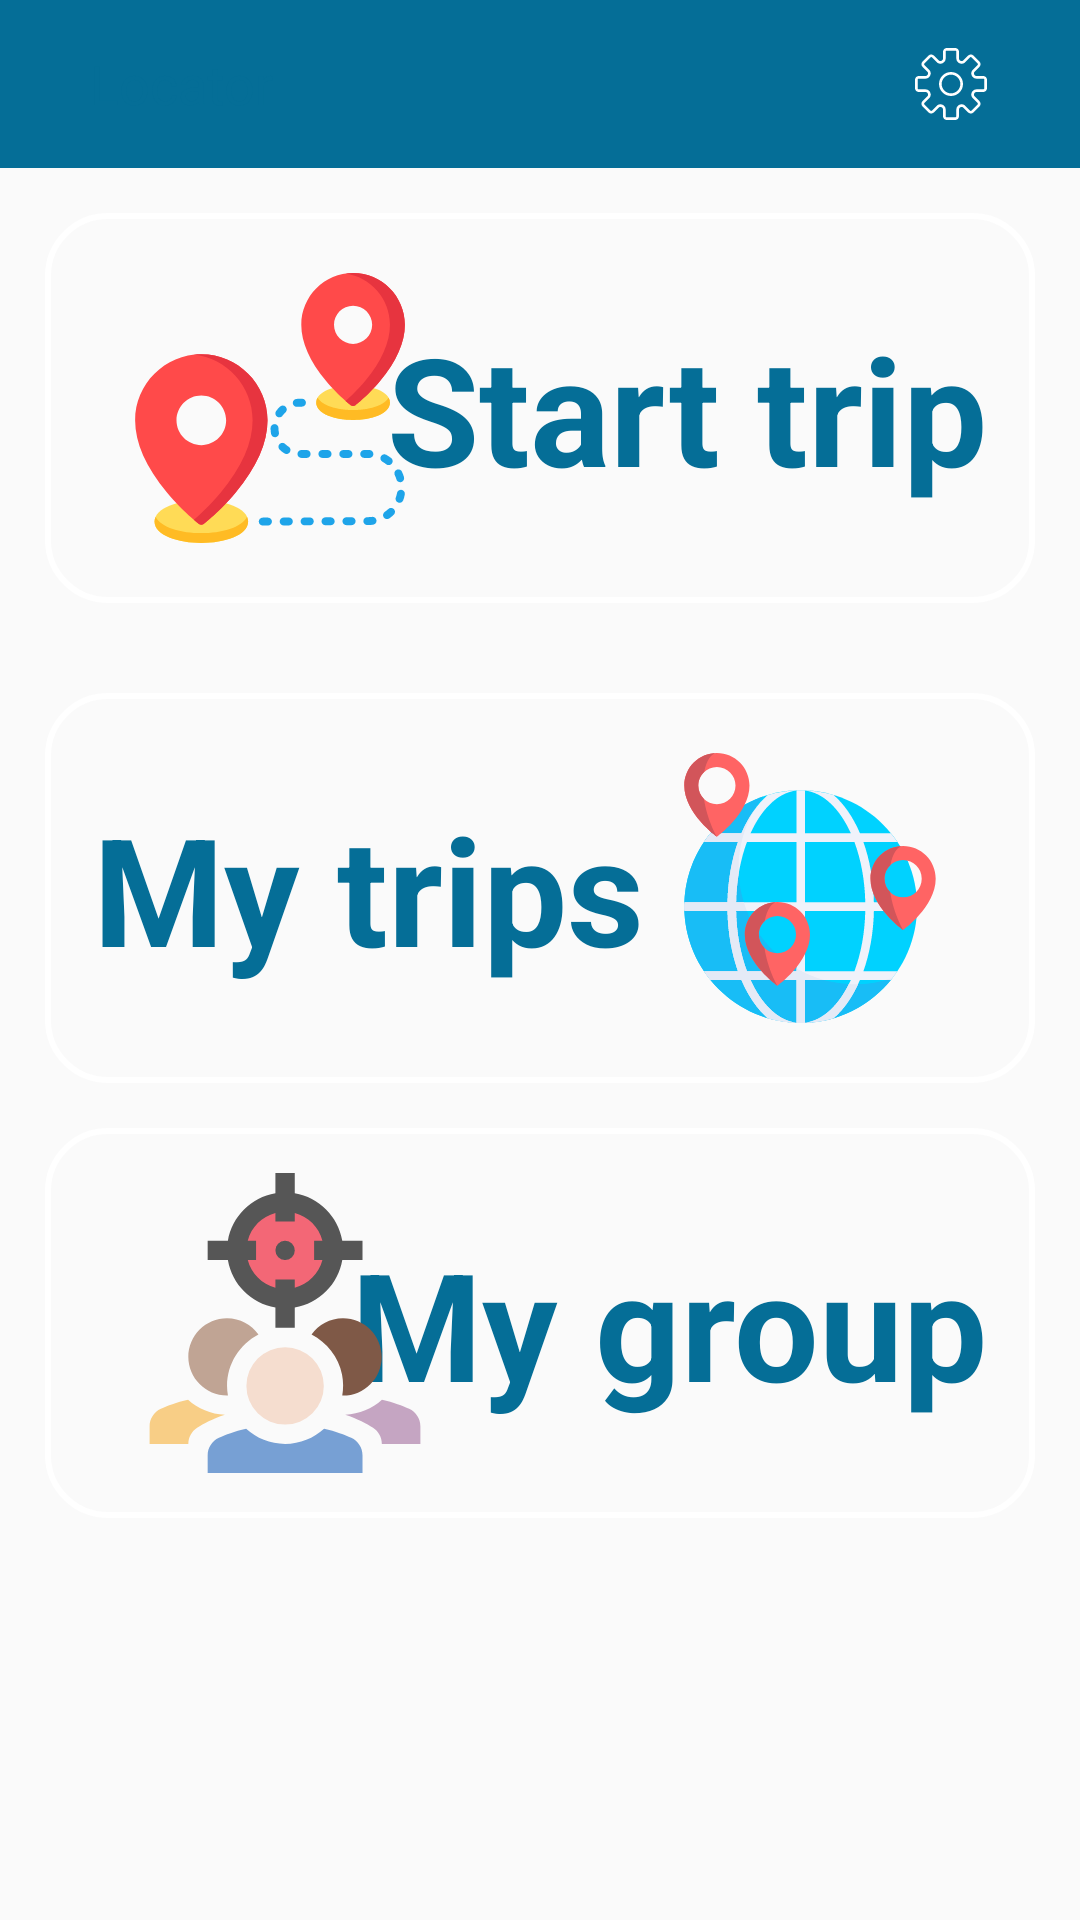

Write the Android layout XML for this screen, with the resource values it uses.
<!-- AndroidManifest.xml: application theme AppTheme -->
<!-- res/layout/activity_menu.xml -->
<?xml version="1.0" encoding="utf-8"?>
<RelativeLayout xmlns:android="http://schemas.android.com/apk/res/android"
    xmlns:tools="http://schemas.android.com/tools"
    android:layout_width="match_parent"
    android:layout_height="match_parent"
    tools:context=".activities.MenuActivity"
    android:background="@drawable/gradient">

    <RelativeLayout
        android:id="@+id/toolbar"
        android:layout_width="match_parent"
        android:layout_height="wrap_content"
        android:background="@color/colorPrimaryDark">

        <TextView
            style="@style/AppTheme.SimpleACTextView"
            android:layout_width="wrap_content"
            android:layout_height="wrap_content"
            android:layout_centerVertical="true"
            android:text="@string/app_name"
            android:layout_marginStart="@dimen/button_margin"
            android:layout_marginLeft="@dimen/button_margin" />

        <ImageButton
            android:id="@+id/btn_settings"
            android:layout_width="wrap_content"
            android:layout_height="wrap_content"
            android:layout_centerVertical="true"
            android:foregroundGravity="right"
            android:src="@drawable/ic_settings"
            android:layout_alignParentEnd="true"
            android:padding="@dimen/activity_vertical_margin"
            android:background="@color/colorPrimaryDark"
            android:layout_alignParentRight="true"
            android:layout_marginEnd="@dimen/button_settings_margin"
            android:layout_marginRight="@dimen/button_settings_margin" />

    </RelativeLayout>

    <LinearLayout
        android:layout_width="wrap_content"
        android:layout_height="wrap_content"
        android:layout_below="@+id/toolbar"
        android:orientation="vertical" >

        <RelativeLayout
            android:id="@+id/layout_button_trip"
            android:layout_width="match_parent"
            android:layout_height="@dimen/button_menu_size"
            android:background="@drawable/button_rounded"
            android:layout_margin="@dimen/button_settings_margin">

            <ImageView
                android:id="@+id/image_trip"
                android:layout_width="wrap_content"
                android:layout_height="wrap_content"
                android:layout_centerVertical="true"
                android:src="@drawable/ic_destination"
                android:layout_marginLeft="@dimen/button_margin"
                android:layout_marginStart="@dimen/button_margin" />

            <TextView
                android:id="@+id/textView_title_start_trip"
                style="@style/AppTheme.TextViewTitle"
                android:textSize="@dimen/text_view_size_menu"
                android:textColor="@color/colorPrimaryDark"
                android:layout_centerVertical="true"
                android:layout_alignParentRight="true"
                android:text="@string/btn_start_trip"
                android:layout_marginEnd="@dimen/button_margin"
                android:layout_marginRight="@dimen/button_margin"
                android:layout_alignParentEnd="true" />
        </RelativeLayout>

        <RelativeLayout
            android:id="@+id/layout_button_trip_list"
            android:layout_width="match_parent"
            android:layout_height="@dimen/button_menu_size"
            android:background="@drawable/button_rounded"
            android:layout_margin="@dimen/button_settings_margin">

            <ImageView
                android:id="@+id/image_trip_list"
                android:layout_width="wrap_content"
                android:layout_height="wrap_content"
                android:layout_centerVertical="true"
                android:src="@drawable/ic_maps_and_flags"
                android:layout_marginEnd="@dimen/button_margin"
                android:layout_marginRight="@dimen/button_margin"
                android:layout_alignParentEnd="true"
                android:layout_alignParentRight="true"/>

            <TextView
                android:id="@+id/textView_title_my_trips"
                style="@style/AppTheme.TextViewTitle"
                android:textSize="@dimen/text_view_size_menu"
                android:textColor="@color/colorPrimaryDark"
                android:layout_centerVertical="true"
                android:layout_alignParentRight="true"
                android:text="@string/btn_trip_history"
                android:layout_alignParentStart="true"
                android:layout_marginLeft="@dimen/button_margin"
                android:layout_marginStart="@dimen/button_margin"
                android:layout_alignParentLeft="true"/>
        </RelativeLayout>

        <RelativeLayout
            android:id="@+id/layout_button_group"
            android:layout_width="match_parent"
            android:layout_height="@dimen/button_menu_size"
            android:background="@drawable/button_rounded"
            android:layout_marginRight="@dimen/button_settings_margin"
            android:layout_marginLeft="@dimen/button_settings_margin">

            <TextView
                android:id="@+id/textView_title_my_group"
                style="@style/AppTheme.TextViewTitle"
                android:textSize="@dimen/text_view_size_menu"
                android:textColor="@color/colorPrimaryDark"
                android:layout_centerVertical="true"
                android:text="@string/btn_group"
                android:layout_alignParentRight="true"
                android:layout_marginEnd="@dimen/button_margin"
                android:layout_marginRight="@dimen/button_margin"
                android:layout_alignParentEnd="true"/>

            <ImageView
                android:id="@+id/image_group"
                android:layout_width="wrap_content"
                android:layout_height="wrap_content"
                android:layout_centerVertical="true"
                android:src="@drawable/ic_target_group"
                android:layout_marginLeft="@dimen/button_margin"
                android:layout_marginStart="@dimen/button_margin" />

        </RelativeLayout>


    </LinearLayout>
</RelativeLayout>
<!-- resources referenced by this layout -->
<resources>
  <color name="colorPrimaryDark">#056e97</color>
  <dimen name="activity_vertical_margin">16dp</dimen>
  <dimen name="button_margin">30dp</dimen>
  <dimen name="button_menu_size">130dp</dimen>
  <dimen name="button_settings_margin">15dp</dimen>
  <dimen name="text_view_size_menu">50sp</dimen>
  <!-- drawable button_rounded (drawable) -->
  <?xml version="1.0" encoding="utf-8"?>
  <selector xmlns:android="http://schemas.android.com/apk/res/android" >
      <item >
          <shape android:shape="rectangle"  >
              <corners android:radius="20dp" />
              <stroke android:width="2dp"
                  android:color="@color/colorWhite" />
          </shape>
      </item>
  </selector>
  <!-- drawable ic_destination: vector/xml drawable (drawable, 8496 chars, omitted) -->
  <!-- drawable ic_maps_and_flags: vector/xml drawable (drawable, 6314 chars, omitted) -->
  <!-- drawable ic_settings: vector/xml drawable (drawable, 3163 chars, omitted) -->
  <!-- drawable ic_target_group: vector/xml drawable (drawable, 2609 chars, omitted) -->
  <string name="app_name">Locator</string>
  <string name="btn_group">My group</string>
  <string name="btn_start_trip">Start trip</string>
  <string name="btn_trip_history">My trips</string>
  <style name="AppTheme.SimpleACTextView">
          <item name="android:layout_width">match_parent</item>
          <item name="android:layout_height">wrap_content</item>
          <item name="android:layout_marginBottom">@dimen/edit_text_margin</item>
          <item name="android:textColor">@color/colorPrimaryDark</item>
          <item name="android:textSize">@dimen/edit_text_size</item>
          <item name="android:textColorHint">@color/colorPrimaryDark</item>
          <item name="android:textAllCaps">false</item>
      </style>
  <style name="AppTheme.TextViewTitle">
          <item name="android:layout_width">wrap_content</item>
          <item name="android:layout_height">wrap_content</item>
          <item name="android:textColor">@color/colorWhite</item>
          <item name="android:textSize">@dimen/text_view_size</item>
          <item name="android:textAllCaps">false</item>
          <item name="android:textStyle">bold</item>
          <item name="android:layout_centerHorizontal">true</item>
          <item name="android:layout_margin">@dimen/activity_vertical_margin</item>
      </style>
  <style name="AppTheme" parent="Theme.AppCompat.Light.DarkActionBar">
          
          <item name="colorPrimary">@color/colorPrimary</item>
          <item name="colorPrimaryDark">@color/colorPrimaryDark</item>
          <item name="colorAccent">@color/colorAccent</item>
          <item name="colorError">@color/colorAccentDark</item>
      </style>
  <color name="colorWhite">#ffffff</color>
  <dimen name="edit_text_margin">10dp</dimen>
  <dimen name="edit_text_size">18sp</dimen>
  <dimen name="text_view_size">80sp</dimen>
  <color name="colorPrimary">#01ADE7</color>
  <color name="colorAccent">#f36776</color>
  <color name="colorAccentDark">#ef364a</color>
</resources>
